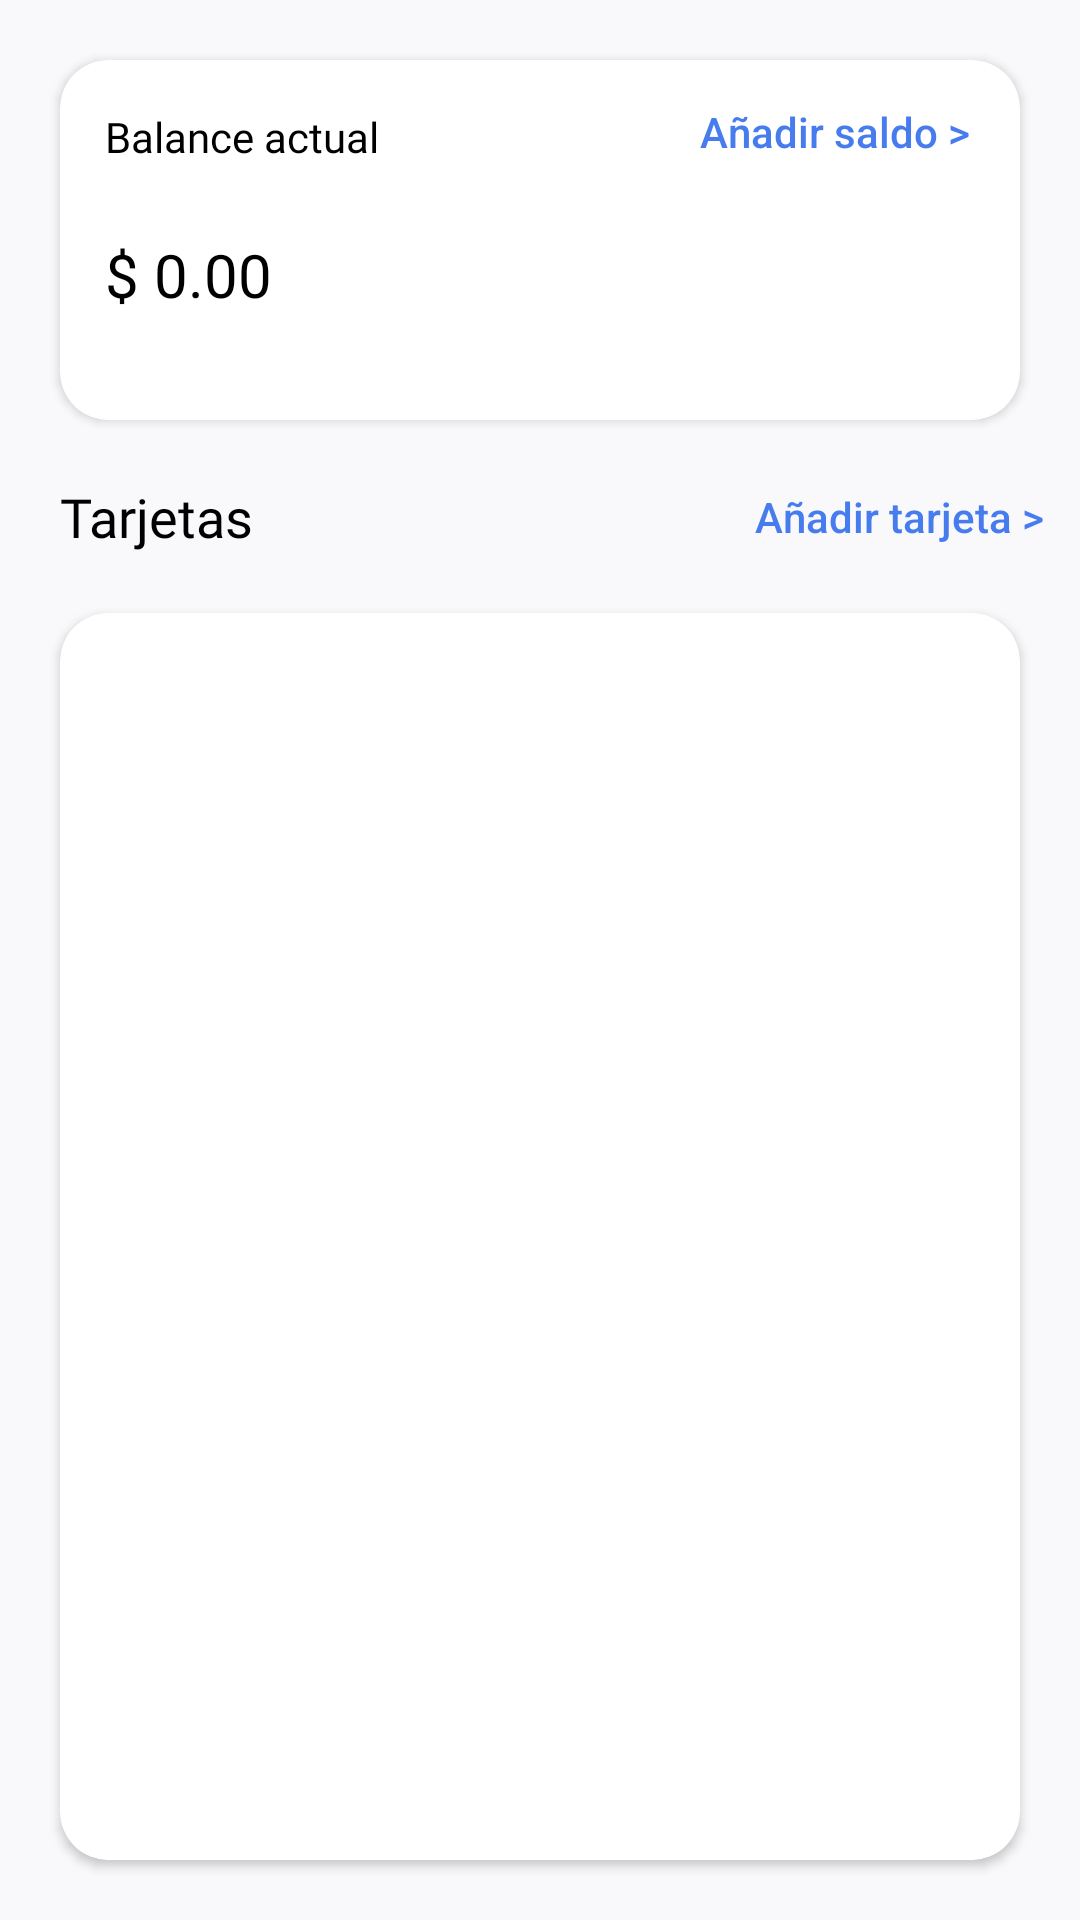

The Android layout XML behind this screen, and the referenced resources:
<!-- AndroidManifest.xml: application theme Theme.EldarWallet -->
<!-- res/layout/fragment_home.xml -->
<?xml version="1.0" encoding="utf-8"?>
<FrameLayout xmlns:android="http://schemas.android.com/apk/res/android"
    xmlns:app="http://schemas.android.com/apk/res-auto"
    xmlns:tools="http://schemas.android.com/tools"
    android:layout_width="match_parent"
    android:layout_height="match_parent"
    android:background="@color/background"
    tools:context=".ui.view.dashboard.HomeFragment">

    <androidx.constraintlayout.widget.ConstraintLayout
        android:layout_width="match_parent"
        android:layout_height="match_parent">

        <androidx.cardview.widget.CardView
            android:id="@+id/cvBalance"
            android:layout_width="0dp"
            android:layout_height="120dp"
            android:layout_margin="20dp"
            app:cardBackgroundColor="@color/white"
            app:cardCornerRadius="16dp"
            app:layout_constraintEnd_toEndOf="parent"
            app:layout_constraintStart_toStartOf="parent"
            app:layout_constraintTop_toTopOf="parent">


            <androidx.constraintlayout.widget.ConstraintLayout
                android:layout_width="match_parent"
                android:layout_height="match_parent"
                android:layout_marginStart="15dp"
                android:layout_marginEnd="5dp">

                <Button
                    android:id="@+id/btnGoToAddBalance"
                    style="?android:attr/borderlessButtonStyle"
                    android:layout_width="wrap_content"
                    android:layout_height="wrap_content"
                    android:text="Añadir saldo >"
                    android:textAllCaps="false"

                    android:textColor="@color/blueText"
                    app:layout_constraintEnd_toEndOf="parent"
                    app:layout_constraintTop_toTopOf="parent" />

                <TextView
                    android:id="@+id/tvBalanceTitle"
                    android:layout_width="wrap_content"
                    android:layout_height="wrap_content"
                    android:layout_marginTop="16dp"
                    android:fontFamily="@font/roboto_medium"
                    android:text="Balance actual"
                    android:textColor="@color/black"
                    app:layout_constraintStart_toStartOf="parent"
                    app:layout_constraintTop_toTopOf="parent" />

                <TextView
                    android:id="@+id/tvCurrency"
                    android:layout_width="wrap_content"
                    android:layout_height="wrap_content"
                    android:layout_marginTop="10dp"
                    android:fontFamily="@font/roboto_medium"
                    android:text="$"
                    android:textColor="@color/black"
                    android:textSize="20sp"
                    app:layout_constraintStart_toStartOf="parent"
                    app:layout_constraintTop_toBottomOf="@id/btnGoToAddBalance" />

                <TextView
                    android:id="@+id/tvBalanceValue"
                    android:layout_width="0dp"
                    android:layout_height="wrap_content"
                    android:layout_marginStart="5dp"
                    android:ellipsize="end"
                    android:fontFamily="@font/roboto_medium"
                    android:maxLines="1"
                    android:text="0.00"
                    android:textColor="@color/black"
                    android:textSize="20sp"
                    app:layout_constraintEnd_toEndOf="parent"
                    app:layout_constraintStart_toEndOf="@+id/tvCurrency"
                    app:layout_constraintTop_toTopOf="@+id/tvCurrency"
                    tools:text="123,123,123,112,333.22" />

            </androidx.constraintlayout.widget.ConstraintLayout>


        </androidx.cardview.widget.CardView>

        <TextView
            android:id="@+id/tvCardsTitle"
            android:layout_width="wrap_content"
            android:layout_height="wrap_content"
            android:layout_marginStart="20dp"
            android:layout_marginTop="20dp"
            android:fontFamily="@font/ubuntu_bold"
            android:text="Tarjetas"
            android:textColor="@color/black"
            android:textSize="18sp"
            app:layout_constraintStart_toStartOf="parent"
            app:layout_constraintTop_toBottomOf="@+id/cvBalance" />

        <Button
            android:id="@+id/btnGoToAddCard"
            style="?android:attr/borderlessButtonStyle"
            android:layout_width="wrap_content"
            android:layout_height="wrap_content"
            android:text="Añadir tarjeta >"
            android:textAllCaps="false"
            android:textColor="@color/blueText"
            app:layout_constraintBottom_toTopOf="@+id/cardView"
            app:layout_constraintEnd_toEndOf="parent"
            app:layout_constraintTop_toBottomOf="@+id/cvBalance" />

        <androidx.cardview.widget.CardView
            android:id="@+id/cardView"
            android:layout_width="0dp"
            android:layout_height="0dp"
            android:layout_margin="20dp"
            app:cardBackgroundColor="@color/white"
            app:cardCornerRadius="16dp"
            app:layout_constraintBottom_toBottomOf="parent"
            app:layout_constraintEnd_toEndOf="parent"
            app:layout_constraintStart_toStartOf="parent"
            app:layout_constraintTop_toBottomOf="@+id/tvCardsTitle">

            <LinearLayout
                android:layout_width="match_parent"
                android:layout_height="match_parent"
                android:layout_margin="5dp">

                <androidx.recyclerview.widget.RecyclerView
                    android:id="@+id/rvCards"
                    android:layout_width="match_parent"
                    android:layout_height="match_parent" />
            </LinearLayout>

        </androidx.cardview.widget.CardView>


    </androidx.constraintlayout.widget.ConstraintLayout>

    <ProgressBar
        android:id="@+id/progressBar"
        android:layout_width="wrap_content"
        android:layout_height="wrap_content"
        android:layout_gravity="center"
        android:visibility="gone"
        app:layout_constraintBottom_toBottomOf="parent"
        app:layout_constraintEnd_toEndOf="parent" />

</FrameLayout>
<!-- resources referenced by this layout -->
<resources>
  <color name="background">#F9F9FB</color>
  <color name="black">#FF000000</color>
  <color name="blueText">#477CEE</color>
  <color name="white">#FFFFFFFF</color>
  <style name="Theme.EldarWallet" parent="Base.Theme.EldarWallet" />
  <style name="Base.Theme.EldarWallet" parent="Theme.Material3.DayNight.NoActionBar">
          
          <item name="colorPrimary">#8160CC</item>
          <item name="colorOnPrimary">@color/white</item>
      </style>
</resources>
